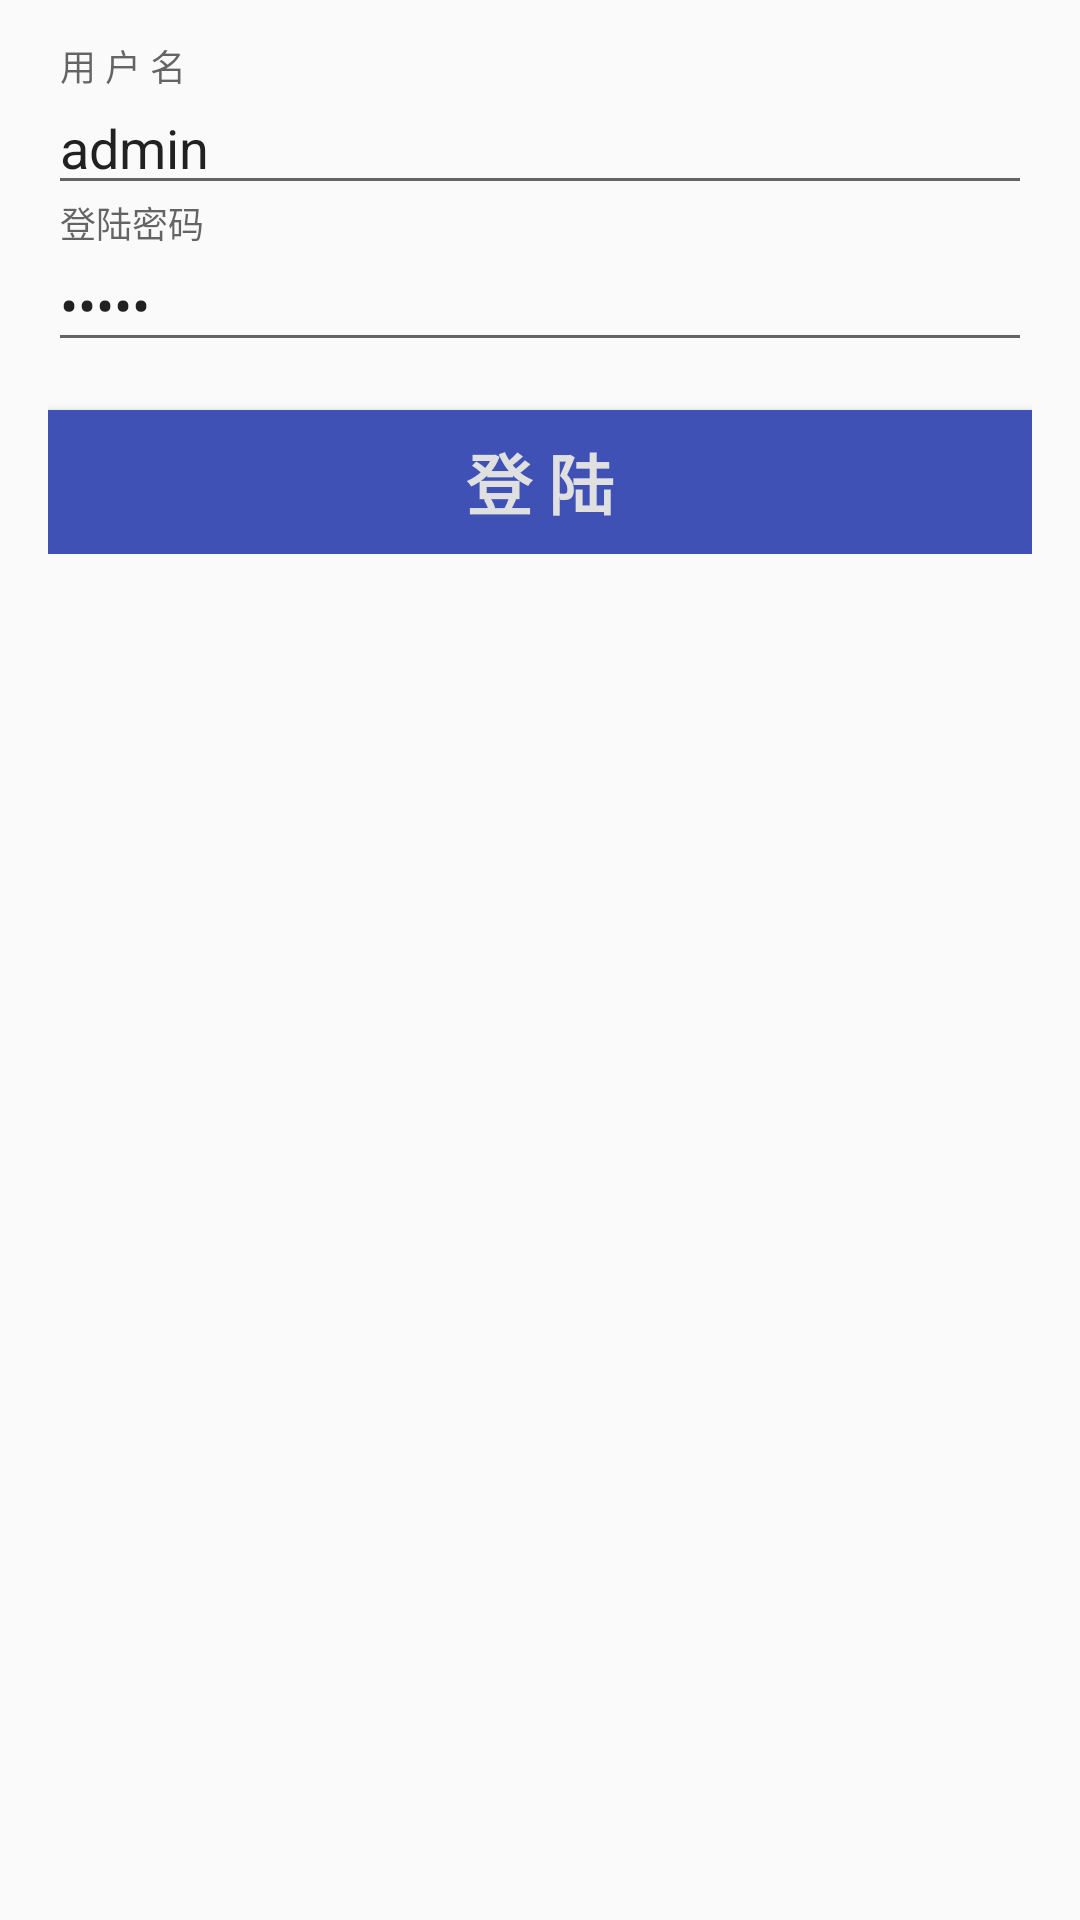

This screen was rendered from an Android layout file. Write that file and the resources it references.
<!-- AndroidManifest.xml: application theme AppTheme -->
<!-- res/layout/activity_login.xml -->
<?xml version="1.0" encoding="utf-8"?>
<LinearLayout xmlns:android="http://schemas.android.com/apk/res/android"
    xmlns:tools="http://schemas.android.com/tools"
    android:layout_width="match_parent"
    android:layout_height="match_parent"
    android:gravity="center_horizontal"
    android:orientation="vertical"
    android:paddingLeft="@dimen/activity_horizontal_margin"
    android:paddingTop="@dimen/activity_vertical_margin"
    android:paddingRight="@dimen/activity_horizontal_margin"
    android:paddingBottom="@dimen/activity_vertical_margin"
    tools:context=".ui.LoginActivity">

    
    <ProgressBar
        android:id="@+id/progress_login"
        style="?android:attr/progressBarStyleLarge"
        android:layout_width="wrap_content"
        android:layout_height="wrap_content"
        android:layout_marginBottom="8dp"
        android:visibility="gone" />

    <ScrollView
        android:id="@+id/frame_login_form"
        android:layout_width="match_parent"
        android:layout_height="match_parent">

        <LinearLayout
            android:id="@+id/email_login_form"
            android:layout_width="match_parent"
            android:layout_height="wrap_content"
            android:orientation="vertical">

            <com.google.android.material.textfield.TextInputLayout
                android:layout_width="match_parent"
                android:layout_height="wrap_content">

                <EditText
                    android:id="@+id/edit_login_username"
                    android:layout_width="match_parent"
                    android:layout_height="wrap_content"
                    android:hint="@string/hint_intput_login_username"
                    android:imeActionLabel="@string/action_sign_in_short"
                    android:maxLines="1" android:text="admin"
                    android:singleLine="true" />

            </com.google.android.material.textfield.TextInputLayout>

            <com.google.android.material.textfield.TextInputLayout
                android:layout_width="match_parent"
                android:layout_height="wrap_content">

                <EditText
                    android:id="@+id/edit_login_password"
                    android:layout_width="match_parent"
                    android:layout_height="wrap_content"
                    android:hint="@string/hint_intput_login_pwd"
                    android:imeActionId="6"
                    android:imeActionLabel="@string/action_sign_in_short"
                    android:imeOptions="actionUnspecified"
                    android:inputType="textPassword" android:text="admin"
                    android:maxLines="1"
                    android:singleLine="true" />

            </com.google.android.material.textfield.TextInputLayout>

            <Button
                android:id="@+id/btn_login_attempt" android:background="@drawable/btn_normal01"
                android:layout_width="match_parent"
                android:layout_height="wrap_content"
                android:layout_marginTop="16dp" android:textSize="22sp"
                android:paddingBottom="6dp" android:paddingTop="6dp"
                android:textColor="#e0e0e0"
                android:text="@string/text_btn_login_att"
                android:textStyle="bold" />

        </LinearLayout>
    </ScrollView>
</LinearLayout>
<!-- resources referenced by this layout -->
<resources>
  <dimen name="activity_horizontal_margin">16dp</dimen>
  <dimen name="activity_vertical_margin">16dp</dimen>
  <!-- drawable btn_normal01 (drawable) -->
  <?xml version="1.0" encoding="utf-8"?>
  <selector xmlns:android="http://schemas.android.com/apk/res/android">
      <item android:drawable="@color/color_btn_normal01_focus" android:state_focused="true" android:state_pressed="false"/>
      <item android:drawable="@color/color_btn_normal01_pressed" android:state_pressed="true" />
      <item android:drawable="@color/color_btn_normal01_normal"   />
  </selector>
  <string name="action_sign_in_short">Sign in</string>
  <string name="hint_intput_login_pwd">登陆密码</string>
  <string name="hint_intput_login_username">用  户  名</string>
  <string name="text_btn_login_att">登        陆</string>
  <style name="AppTheme" parent="Theme.AppCompat.Light.DarkActionBar">
          
          <item name="colorPrimary">@color/colorPrimary</item>
          <item name="colorPrimaryDark">@color/colorPrimaryDark</item>
          <item name="colorAccent">@color/colorAccent</item>
      </style>
  <color name="color_btn_normal01_focus">#7385e6</color>
  <color name="color_btn_normal01_pressed">#4db6ac</color>
  <color name="color_btn_normal01_normal">#3f51b5</color>
  <color name="colorPrimary">#3F51B5</color>
  <color name="colorPrimaryDark">#303F9F</color>
  <color name="colorAccent">#FF4081</color>
</resources>
